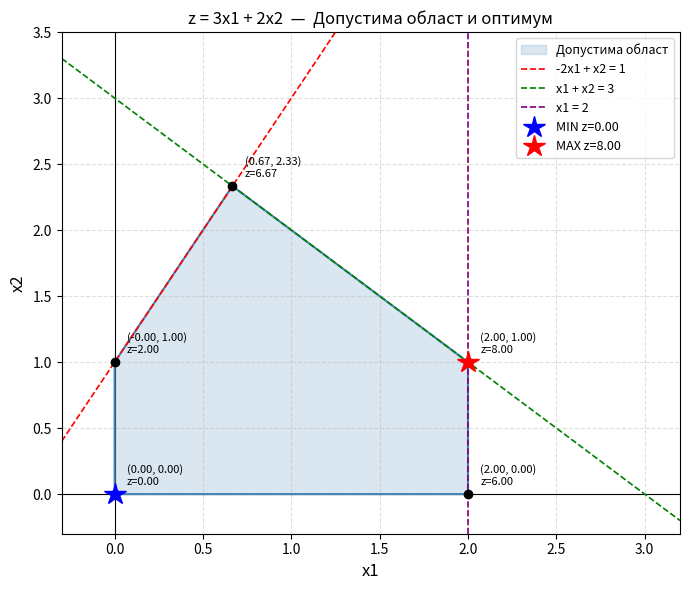

The matplotlib source for this figure:

import numpy as np
import matplotlib
matplotlib.use('Agg')
import matplotlib.pyplot as plt


def solve_2x2(a1, b1, c1, a2, b2, c2):
    det = a1 * b2 - a2 * b1
    if abs(det) < 1e-10:
        return None
    x = (c1 * b2 - c2 * b1) / det
    y = (a1 * c2 - a2 * c1) / det
    return (x, y)


def is_feasible(x1, x2, tol=1e-9):
    if x1 < -tol or x2 < -tol:
        return False
    if -2*x1 + x2 > 1 + tol:
        return False
    if x1 + x2 > 3 + tol:
        return False
    if x1 > 2 + tol:
        return False
    return True


def find_vertices():
    lines = [
        (-2, 1, 1),
        ( 1, 1, 3),
        ( 1, 0, 2),
        ( 1, 0, 0),
        ( 0, 1, 0),
    ]

    vertices = []
    n = len(lines)

    for i in range(n):
        for j in range(i + 1, n):
            pt = solve_2x2(*lines[i], *lines[j])
            if pt is None:
                continue
            x1, x2 = round(pt[0], 8), round(pt[1], 8)
            if is_feasible(x1, x2) and (x1, x2) not in vertices:
                vertices.append((x1, x2))

    return vertices


def objective(x1, x2):
    return 3 * x1 + 2 * x2


def evaluate_vertices(vertices):
    results = [(x1, x2, objective(x1, x2)) for x1, x2 in vertices]
    results.sort(key=lambda r: r[2])
    return results


def print_results(results):
    min_z = results[0][2]
    max_z = results[-1][2]

    print("=" * 50)
    print("  ОЦЕНКА НА ЦЕЛЕВАТА ФУНКЦИЯ z = 3*x1 + 2*x2")
    print("=" * 50)
    print(f"  {'No':>3}  {'x1':>8}  {'x2':>8}  {'z':>8}")
    print("-" * 50)

    for i, (x1, x2, z) in enumerate(results, 1):
        if abs(z - min_z) < 1e-9:
            marker = "  <- MIN"
        elif abs(z - max_z) < 1e-9:
            marker = "  <- MAX"
        else:
            marker = ""
        print(f"  {i:>3}.  {x1:>8.4f}  {x2:>8.4f}  {z:>8.4f}{marker}")

    print("=" * 50)
    print(f"\n  z_min = {min_z:.4f}  при  x1 = {results[0][0]:.4f},  x2 = {results[0][1]:.4f}")
    print(f"  z_max = {max_z:.4f}  при  x1 = {results[-1][0]:.4f},  x2 = {results[-1][1]:.4f}")
    print()
    print("  Интерпретация:")
    print(f"  Минимумът z={min_z:.4f} се достига в (0, 0) — нулево използване на ресурсите.")
    print(f"  Максимумът z={max_z:.4f} се достига при x1=2, x2=1.")
    print("  x1 е максимизиран (коефициент 3 > 2), а останалият")
    print("  капацитет (x1+x2<=3) се запълва с x2=1.")


def plot_solution(vertices, results):
    fig, ax = plt.subplots(figsize=(7, 6))
    ax.set_xlim(-0.3, 3.2)
    ax.set_ylim(-0.3, 3.5)
    ax.set_xlabel("x1", fontsize=12)
    ax.set_ylabel("x2", fontsize=12)
    ax.set_title("z = 3x1 + 2x2  —  Допустима област и оптимум", fontsize=12)
    ax.axhline(0, color='black', linewidth=0.8)
    ax.axvline(0, color='black', linewidth=0.8)
    ax.grid(True, linestyle='--', alpha=0.4)

    if len(vertices) >= 3:
        cx = sum(v[0] for v in vertices) / len(vertices)
        cy = sum(v[1] for v in vertices) / len(vertices)
        sorted_v = sorted(vertices, key=lambda v: np.arctan2(v[1] - cy, v[0] - cx))
        px = [v[0] for v in sorted_v] + [sorted_v[0][0]]
        py = [v[1] for v in sorted_v] + [sorted_v[0][1]]
        ax.fill(px, py, alpha=0.2, color='steelblue', label='Допустима област')
        ax.plot(px, py, color='steelblue', linewidth=1.5)

    x_vals = np.linspace(-0.3, 3.2, 300)
    ax.plot(x_vals, 1 + 2*x_vals, 'r--', linewidth=1.2, label='-2x1 + x2 = 1')
    ax.plot(x_vals, 3 - x_vals,   'g--', linewidth=1.2, label='x1 + x2 = 3')
    ax.axvline(x=2, color='purple', linestyle='--', linewidth=1.2, label='x1 = 2')

    min_z = results[0][2]
    max_z = results[-1][2]

    for x1, x2 in vertices:
        z = objective(x1, x2)
        ax.plot(x1, x2, 'ko', markersize=6, zorder=5)
        ax.annotate(f"({x1:.2f}, {x2:.2f})\nz={z:.2f}",
                    xy=(x1, x2), xytext=(x1 + 0.07, x2 + 0.07), fontsize=8)

    for x1, x2, z in results:
        if abs(z - min_z) < 1e-9:
            ax.plot(x1, x2, 'b*', markersize=16, zorder=6, label=f'MIN z={min_z:.2f}')
        if abs(z - max_z) < 1e-9:
            ax.plot(x1, x2, 'r*', markersize=16, zorder=6, label=f'MAX z={max_z:.2f}')

    ax.legend(loc='upper right', fontsize=9)
    plt.tight_layout()
    plt.savefig("zadacha_1_grafik.png", dpi=150)
    print("  Графиката е запазена като 'zadacha_1_grafik.png'")


def main():
    print("\n" + "=" * 50)
    print("  ЗАДАЧА 1 — ЛИНЕЙНА ОПТИМИЗАЦИЯ")
    print("=" * 50)

    vertices = find_vertices()

    if not vertices:
        print("  Няма допустими върхове — задачата е неразрешима.")
        return

    results = evaluate_vertices(vertices)
    print_results(results)
    plot_solution(vertices, results)


if __name__ == "__main__":
    main()
